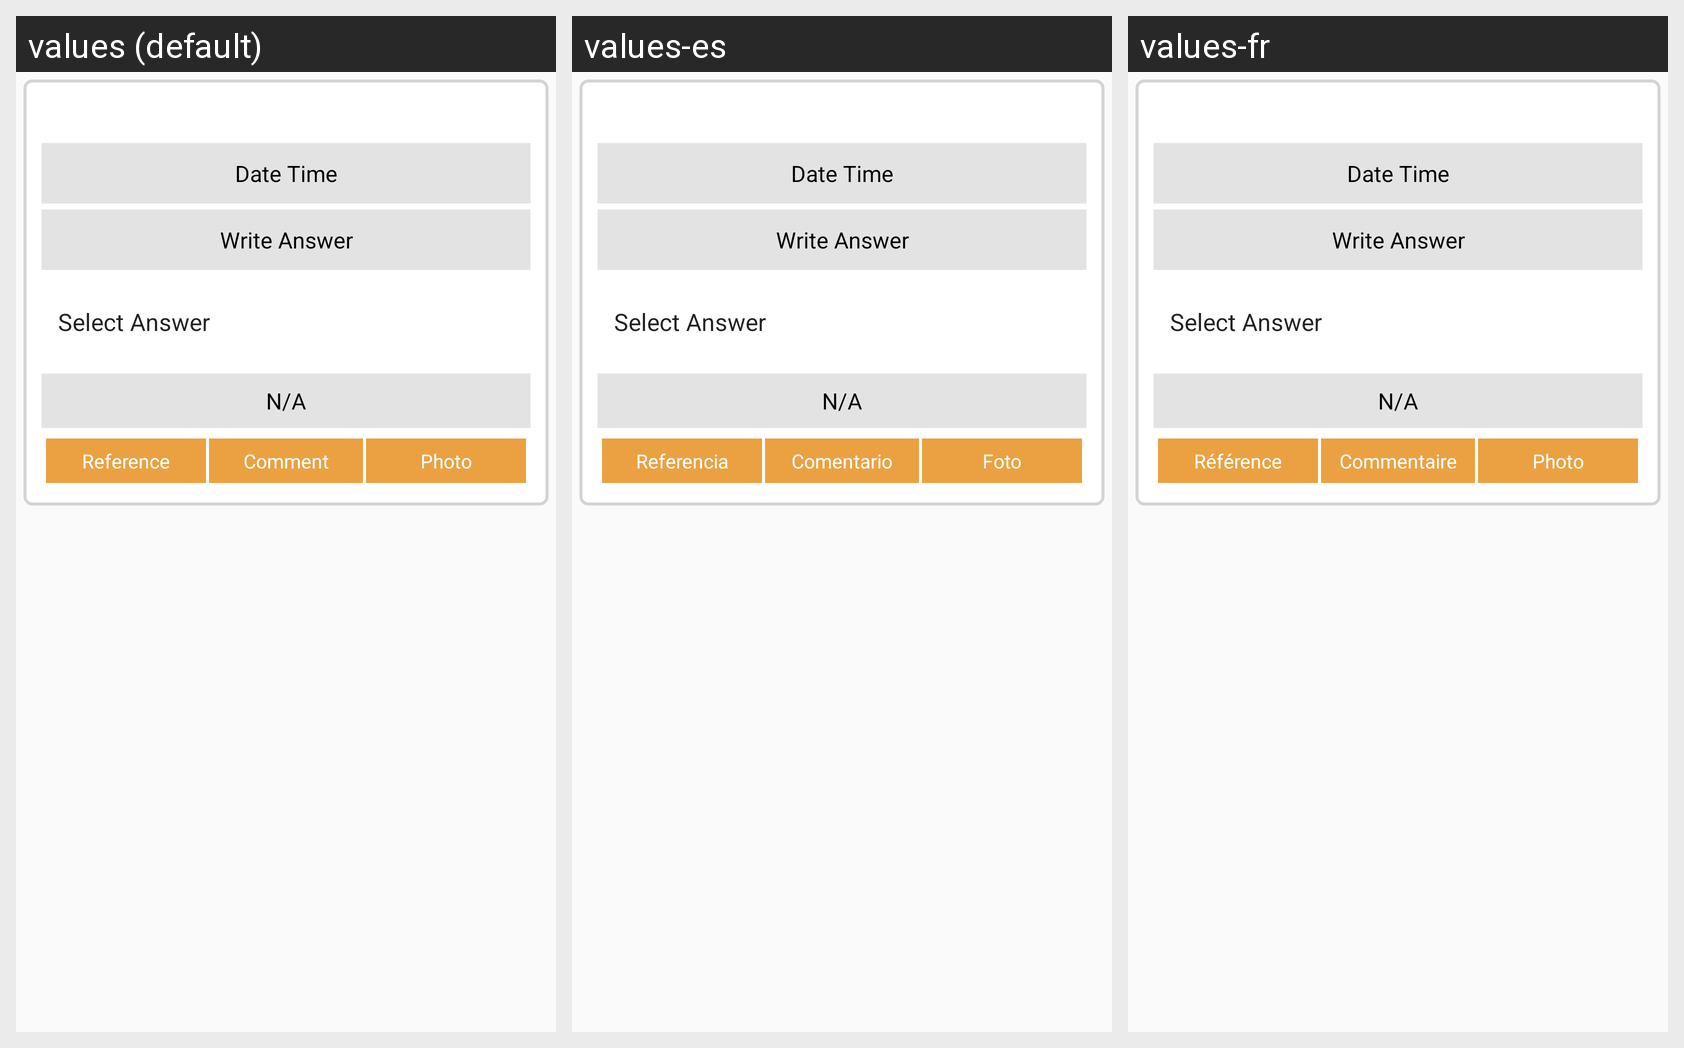

Here is an Android app screen in its default locale and in the app's own translations. Write out the translated-string differences for the strings that appear on this screen.
Android screen res/layout/brand_standard_audit_layout_new.xml rendered under 3 locales, left to right: values (default), values-es, values-fr. Device: Nexus 5 (rendered at 1080×1920; each locale shown at half size, 540×960, under a caption strip naming it); theme AppTheme.
Strings drawn on this screen, with the default value and each locale's value (text and hints the layout hard-codes, and strings that could not be matched under every locale, appear in the picture but are not listed):

ref_image
  values: Reference
  values-es: Referencia
  values-fr: Référence

comment
  values: Comment
  values-es: Comentario
  values-fr: Commentaire

photo
  values: Photo
  values-es: Foto
  values-fr: Photo
